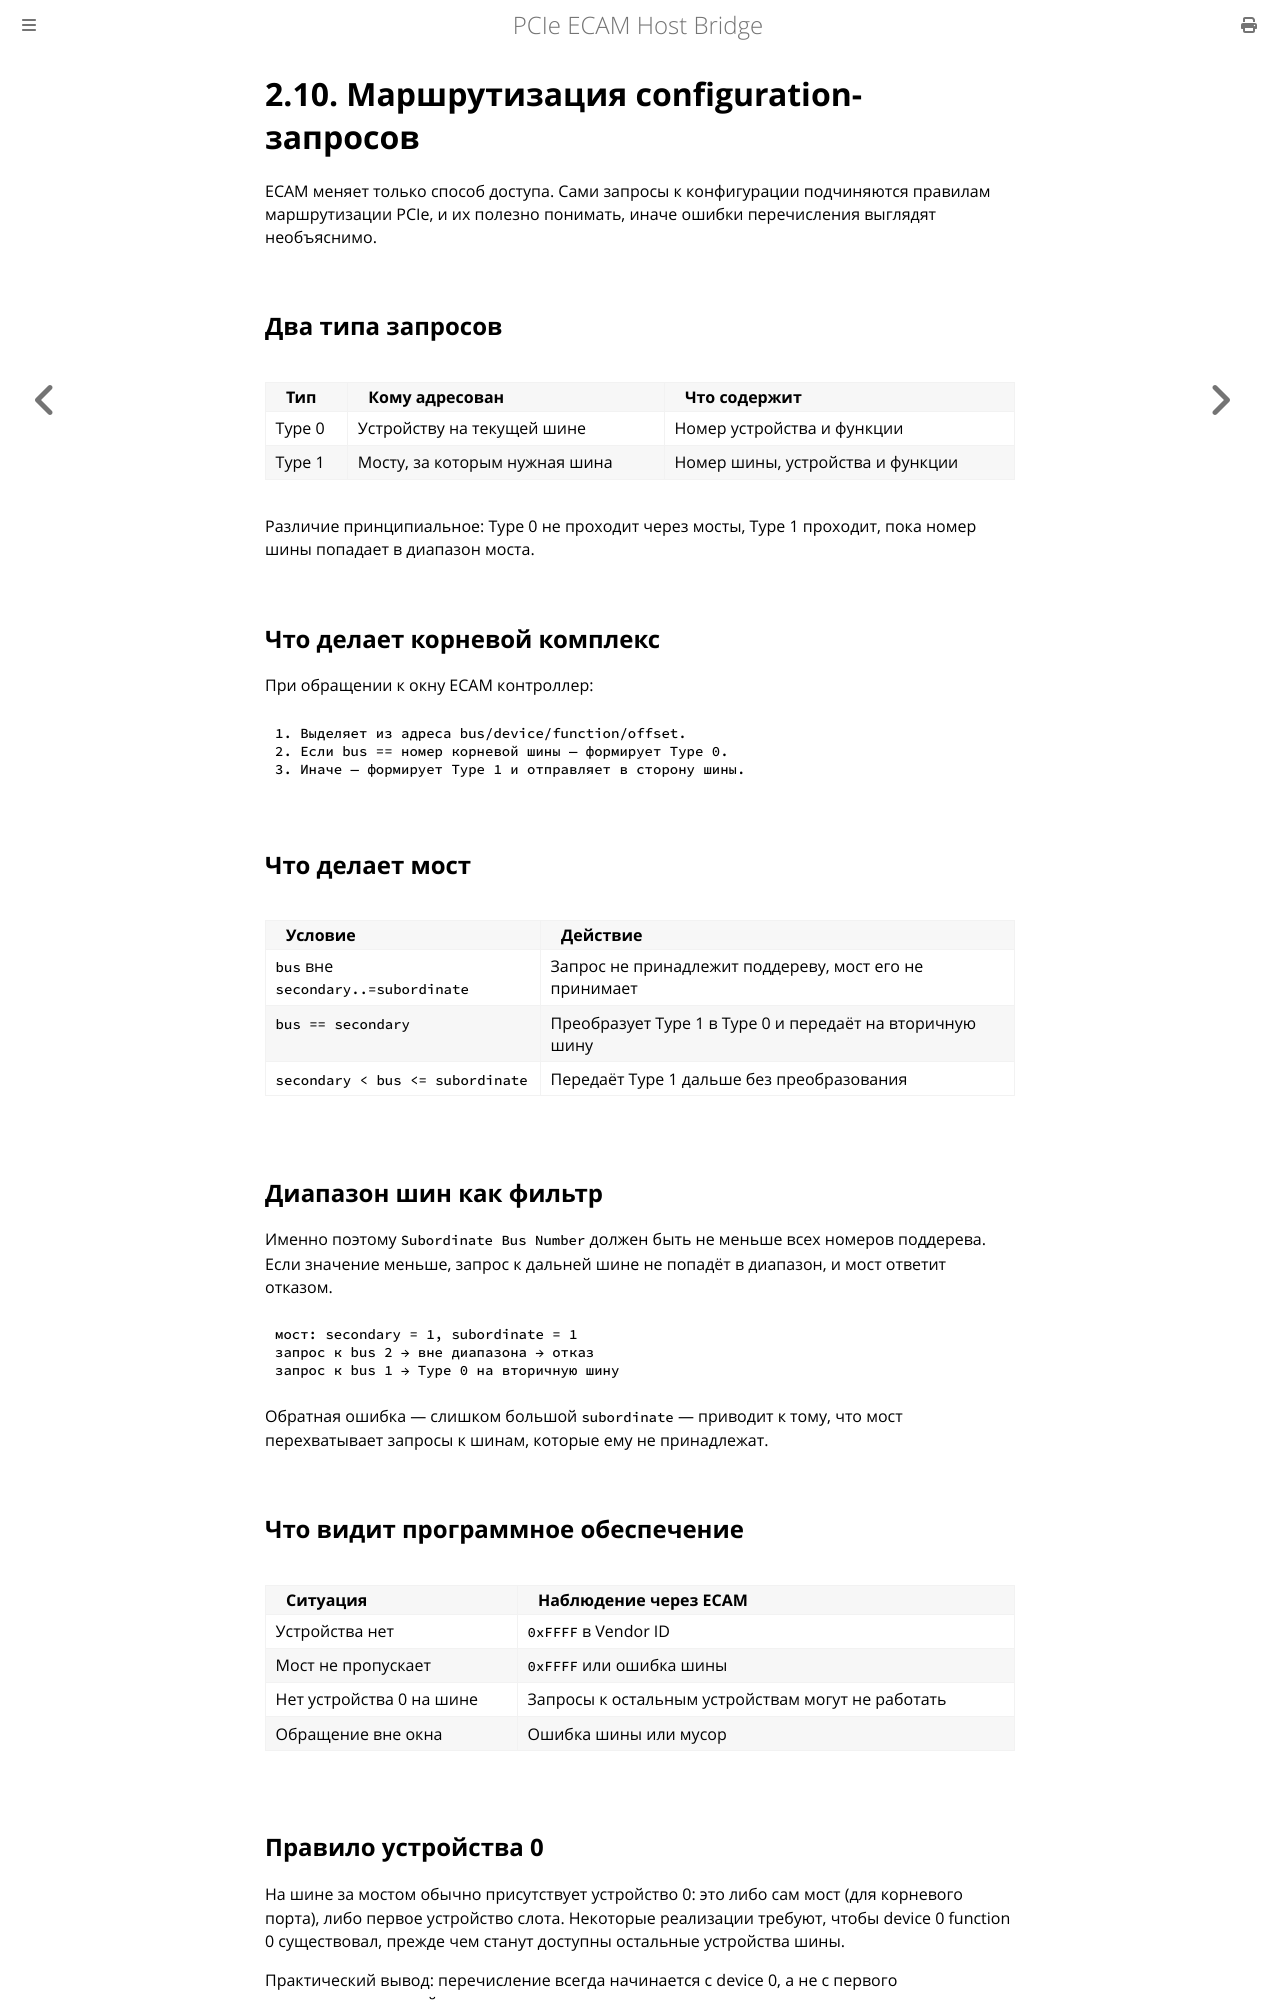

repository: MiCkEyZzZ/pcie-ecam · page: ch02-routing.html · generator: mdbook

# 2.10. Маршрутизация configuration-запросов

ECAM меняет только способ доступа. Сами запросы к конфигурации
подчиняются правилам маршрутизации PCIe, и их полезно понимать,
иначе ошибки перечисления выглядят необъяснимо.

## Два типа запросов

| Тип | Кому адресован | Что содержит |
|-----|----------------|--------------|
| Type 0 | Устройству на текущей шине | Номер устройства и функции |
| Type 1 | Мосту, за которым нужная шина | Номер шины, устройства и функции |

Различие принципиальное: Type 0 не проходит через мосты, Type 1
проходит, пока номер шины попадает в диапазон моста.

## Что делает корневой комплекс

При обращении к окну ECAM контроллер:

```text
1. Выделяет из адреса bus/device/function/offset.
2. Если bus == номер корневой шины — формирует Type 0.
3. Иначе — формирует Type 1 и отправляет в сторону шины.
```

## Что делает мост

| Условие | Действие |
|---------|----------|
| `bus` вне `secondary..=subordinate` | Запрос не принадлежит поддереву, мост его не принимает |
| `bus == secondary` | Преобразует Type 1 в Type 0 и передаёт на вторичную шину |
| `secondary < bus <= subordinate` | Передаёт Type 1 дальше без преобразования |

## Диапазон шин как фильтр

Именно поэтому `Subordinate Bus Number` должен быть не меньше
всех номеров поддерева. Если значение меньше, запрос к дальней
шине не попадёт в диапазон, и мост ответит отказом.

```text
мост: secondary = 1, subordinate = 1
запрос к bus 2 → вне диапазона → отказ
запрос к bus 1 → Type 0 на вторичную шину
```

Обратная ошибка — слишком большой `subordinate` — приводит к тому,
что мост перехватывает запросы к шинам, которые ему не принадлежат.

## Что видит программное обеспечение

| Ситуация | Наблюдение через ECAM |
|----------|-----------------------|
| Устройства нет | `0xFFFF` в Vendor ID |
| Мост не пропускает | `0xFFFF` или ошибка шины |
| Нет устройства 0 на шине | Запросы к остальным устройствам могут не работать |
| Обращение вне окна | Ошибка шины или мусор |
